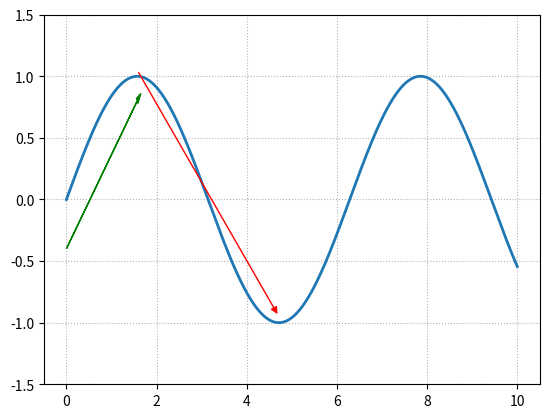

The script that saved this image:
import matplotlib.pyplot as plt
import numpy as np

x = np.linspace(0, 10, 2000)
y = np.sin(x)

fig = plt.figure()
ax = fig.add_subplot(111)

ax.plot(x,y,ls="-",lw=2)

ax.set_ylim(-1.5,1.5)

arrowprops = dict(arrowstyle="-|>",color="r")

ax.annotate("",
        (3*np.pi/2,np.sin(3*np.pi/2)+0.05),
        xytext=(np.pi/2,np.sin(np.pi/2)+0.05),
        color="r",
        arrowprops=arrowprops)

ax.arrow(0.0,-0.4,np.pi/2,1.2,
        head_width=0.05, head_length=0.1,
        fc='g', ec='g')

ax.grid(ls=":",color="gray",alpha=0.6)

plt.show()
